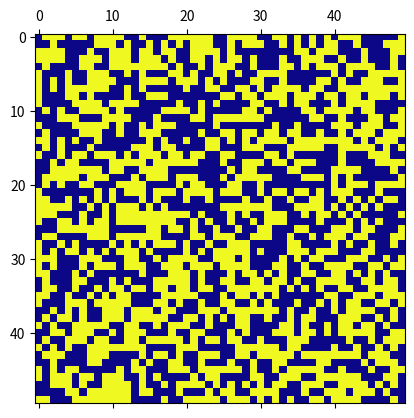

This figure's Python source:
import matplotlib as mpl
import numpy as np
import matplotlib.pyplot as plt
from matplotlib.animation import FuncAnimation

grid_size = 50
Z = np.random.rand(grid_size, grid_size)
Z[Z>0.5] = 1
Z[Z!=1] = 0

fig, ax = plt.subplots()
mat = ax.matshow(Z , cmap="plasma")

def animate(frame, Z):
    Z_copy = Z.astype(np.int32)
    neighbors = sum(np.roll(np.roll(Z_copy, i, 0), j, 1)
                    for i in (-1, 0, 1) for j in (-1, 0, 1)
                    if (i != 0 or j != 0))
    Z_copy = (neighbors == 3) | (Z_copy & (neighbors == 2)).astype(np.int32)
    mat.set_data(Z_copy)
    return [mat]


anima = FuncAnimation(fig , animate, frames=100, fargs=(Z,))
plt.show()
